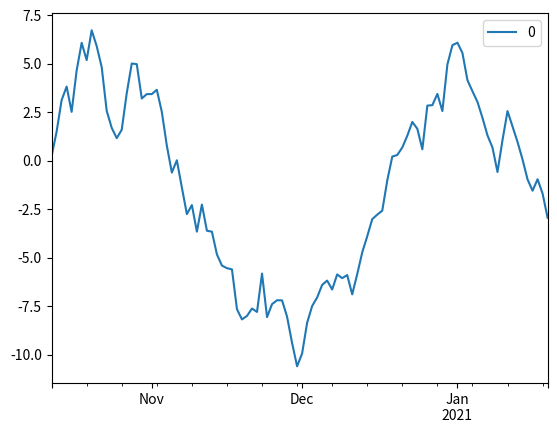

Here is the Python script that generated this plot:
import pandas as pd
import numpy as np
import matplotlib.pyplot as plt
date= pd.date_range('20201118', periods=10, freq='W')  #freq= H,W,T,S,M,N
ts= pd.DataFrame(np.random.randn(len(date)), date)
print(ts)
print(ts.to_period())

df= pd.DataFrame(np.random.randn(100), index= pd.date_range('20201012',periods=100))
df= df.cumsum()
df.plot()
plt.show()

